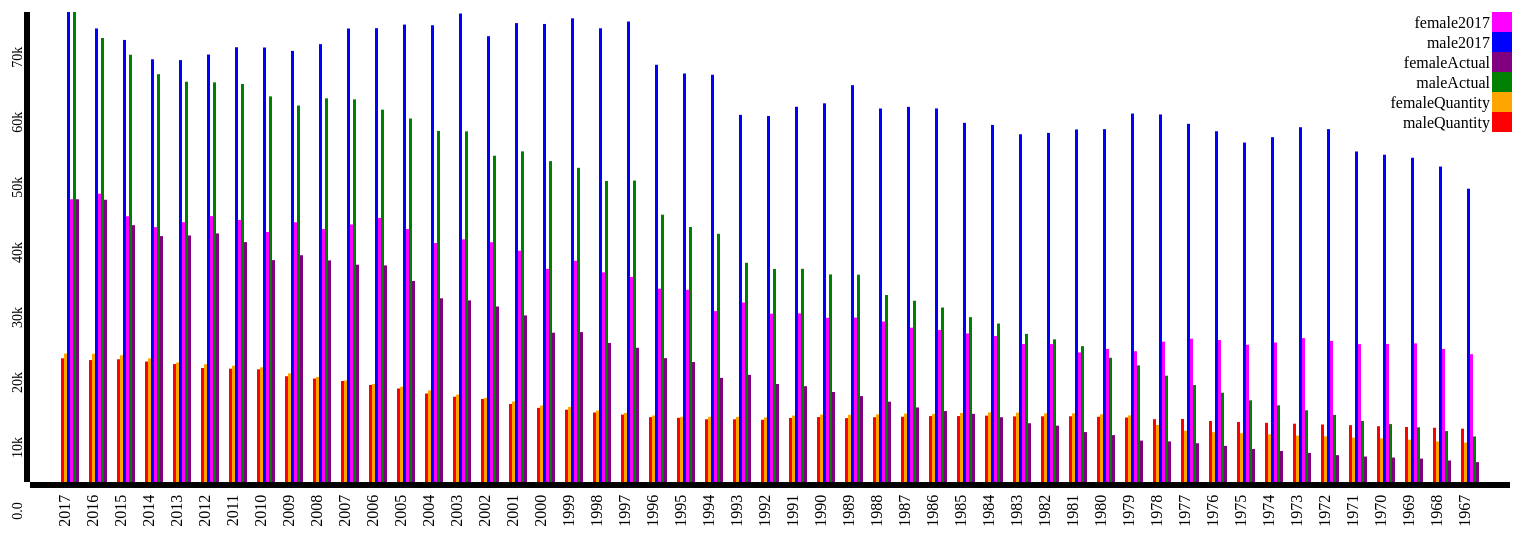
D3 v3 page, settled after 480 driven frames (8 s of simulated time); the page loaded 1 data file(s).


// ── app.js
var margin = {top: 20, right: 20, bottom: 60, left: 50},
    width = 1550 - margin.left - margin.right,
    height = 550 - margin.top - margin.bottom;
 
var x0 = d3.scale.ordinal()
    .rangeRoundBands([0, width], 0.2);
var x1 = d3.scale.ordinal(); 
var y = d3.scale.linear()
    .range([height, 0]);
 
var xAxis = d3.svg.axis()
    .scale(x0)
    .orient("bottom");
var yAxis = d3.svg.axis()
    .scale(y)
    .orient("left")
    .tickFormat(d3.format(".2s"));
 
var color = d3.scale.ordinal()
    .range(["red", "orange", "green", "purple", "blue", "#FF00FF"]);

var svg = d3.select("body").append("svg")
    .attr("width", width + margin.left + margin.right)
    .attr("height", height + margin.top + margin.bottom)
    .append("g")
    .attr("transform", "translate(" + margin.left + "," + margin.top + ")");

var yBegin;
 
var innerColumns = {
  "column1" : ["maleQuantity"],
  "column2" : ["femaleQuantity"],
  "column3" : ["male2017"],
  "column4" : ["female2017"],
  "column5" : ["maleActual"],
  "column6" : ["femaleActual"],
}
 
d3.csv("55to64.csv", function(error, data) {
  var columnHeaders = d3.keys(data[0]).filter(function(key) { return key !== "year"; });
  color.domain(d3.keys(data[0]).filter(function(key) { return key !== "year"; }));
  data.forEach(function(d) {
    var yColumn = new Array();
    d.columnDetails = columnHeaders.map(function(name) {
      for (ic in innerColumns) {
        if($.inArray(name, innerColumns[ic]) >= 0){
          if (!yColumn[ic]){
            yColumn[ic] = 0;
          }
          yBegin = yColumn[ic];
          yColumn[ic] += +d[name];
          return {name: name, column: ic, yBegin: yBegin, yEnd: +d[name] + yBegin,};
        }
      }
    });
    d.total = d3.max(d.columnDetails, function(d) { 
      return d.yEnd; 
    });
  });
 
  x0.domain(data.map(function(d) { return d.year; }));
  x1.domain(d3.keys(innerColumns)).rangeRoundBands([0, x0.rangeBand()]);
  y.domain([0, d3.max(data, function(d) { 
    return d.total; 
  })]);
 
  svg.append("g")
      .attr("class", "x axis")
      .attr("transform", "translate(0," + height + ")")
      .call(xAxis)
      .selectAll("text")
      .style("font-size", "16px") 
      .style("text-anchor", "end") 
      .attr("dx", "-.8em")
      .attr("dy", "-.55em")
      .attr("transform", "rotate(-90)");
  svg.append("g")
      .attr("class", "y axis")
      .call(yAxis)
      .selectAll("text")
      .style("font-size", "14px")
      .style("text-anchor", "end")
      .attr("dx", "-.8em")
      .attr("dy", "-.55em")
      .attr("transform", "rotate(-90)" );
 
  var projectGroupedbar = svg.selectAll(".projectGroupedbar")
      .data(data)
      .enter().append("g")
      .attr("class", "g")
      .attr("transform", function(d) { return "translate(" + x0(d.year) + ",0)"; });
 
  projectGroupedbar.selectAll("rect")
      .data(function(d) { return d.columnDetails; })
      .enter().append("rect")
      .attr("width", x1.rangeBand())
      .attr("x", function(d) { 
        return x1(d.column);
         })
      .attr("y", function(d) { 
        return y(d.yEnd); 
      })
      .attr("height", function(d) { 
        return y(d.yBegin) - y(d.yEnd); 
      })
      .style("fill", function(d) { return color(d.name); });
 
  var legend = svg.selectAll(".legend")
      .data(columnHeaders.slice().reverse())
      .enter().append("g")
      .attr("class", "legend")
      .attr("transform", function(d, i) { return "translate(0," + i * 20 + ")"; });
  legend.append("rect")
      .attr("x", width - 18)
      .attr("width", 20)
      .attr("height", 20)
      .style("fill", color);
  legend.append("text")
      .attr("x", width - 20)
      .attr("y", 10)
      .attr("dy", ".35em")
      .style("text-anchor", "end")
      .text(function(d) { return d; });
});
 

### data: 55to64.csv
year, maleQuantity, femaleQuantity, maleActual, femaleActual, male2017, female2017
2017, 19007, 19745, 72225, 43447, 72225, 43447
2016, 18740, 19711, 68228, 43373, 69695, 44306
2015, 18858, 19476, 65658, 39464, 67935, 40833
2014, 18505, 18996, 62671, 37786, 64956, 39164
2013, 18121, 18357, 61511, 37884, 64833, 39930
2012, 17515, 18097, 61410, 38198, 65686, 40858
2011, 17408, 17867, 61162, 36860, 66806, 40262
2010, 17315, 17628, 59259, 34096, 66768, 38417
2009, 16252, 16694, 57847, 34848, 66252, 39912
2008, 15896, 16138, 58952, 34052, 67283, 38864
2007, 15522, 15601, 58800, 33392, 69687, 39575
2006, 14905, 15073, 57219, 33289, 69737, 40572
2005, 14369, 14635, 55863, 30893, 70291, 38872
2004, 13600, 14078, 53954, 28226, 70189, 36719
2003, 13097, 13424, 53883, 27908, 71990, 37286
2002, 12750, 12926, 50136, 26967, 68505, 36847
2001, 11982, 12377, 50810, 25602, 70521, 35534
2000, 11394, 11748, 49310, 22940, 70387, 32746
1999, 11113, 11537, 48278, 23035, 71252, 33997
1998, 10678, 10968, 46257, 21369, 69723, 32210
1997, 10361, 10607, 46319, 20626, 70762, 31511
1996, 9966, 10220, 41079, 19029, 64114, 29699
1995, 9863, 10014, 39177, 18433, 62774, 29535
1994, 9641, 10011, 38139, 16004, 62583, 26261
1993, 9635, 10005, 33682, 16465, 56423, 27582
1992, 9561, 9925, 32742, 15061, 56232, 25866
1991, 9845, 10205, 32761, 14722, 57663, 25912
1990, 9974, 10354, 31899, 13834, 58189, 25235
1989, 9818, 10315, 31858, 13201, 60980, 25268
1988, 9955, 10397, 28730, 12346, 57396, 24665
1987, 10023, 10502, 27852, 11456, 57652, 23713
1986, 10128, 10448, 26809, 10905, 57402, 23349
1985, 10131, 10603, 25335, 10478, 55196, 22828
1984, 10195, 10702, 24350, 9954, 54871, 22431
1983, 10080, 10653, 22765, 9033, 53434, 21202
1982, 10096, 10543, 21919, 8661, 53646, 21197
1981, 10102, 10558, 20875, 7670, 54176, 19906
1980, 10014, 10407, 19090, 7199, 54221, 20447
1979, 9910, 10235, 17927, 6364, 56620, 20100
1978, 9658, 8758, 16334, 6237, 56481, 21567
1977, 9689, 7875, 14895, 5957, 55037, 22011
1976, 9369, 7659, 13722, 5552, 53903, 21809
1975, 9219, 7508, 12556, 5075, 52160, 21083
1974, 9091, 7328, 11786, 4768, 52986, 21435
1973, 8960, 7119, 11024, 4472, 54516, 22115
1972, 8836, 7014, 10320, 4125, 54229, 21676
1971, 8732, 6811, 9385, 3914, 50794, 21184
1970, 8572, 6715, 8902, 3756, 50291, 21219
1969, 8452, 6501, 8405, 3594, 49823, 21304
1968, 8341, 6225, 7828, 3301, 48472, 20440
1967, 8197, 6046, 7004, 3052, 45070, 19639